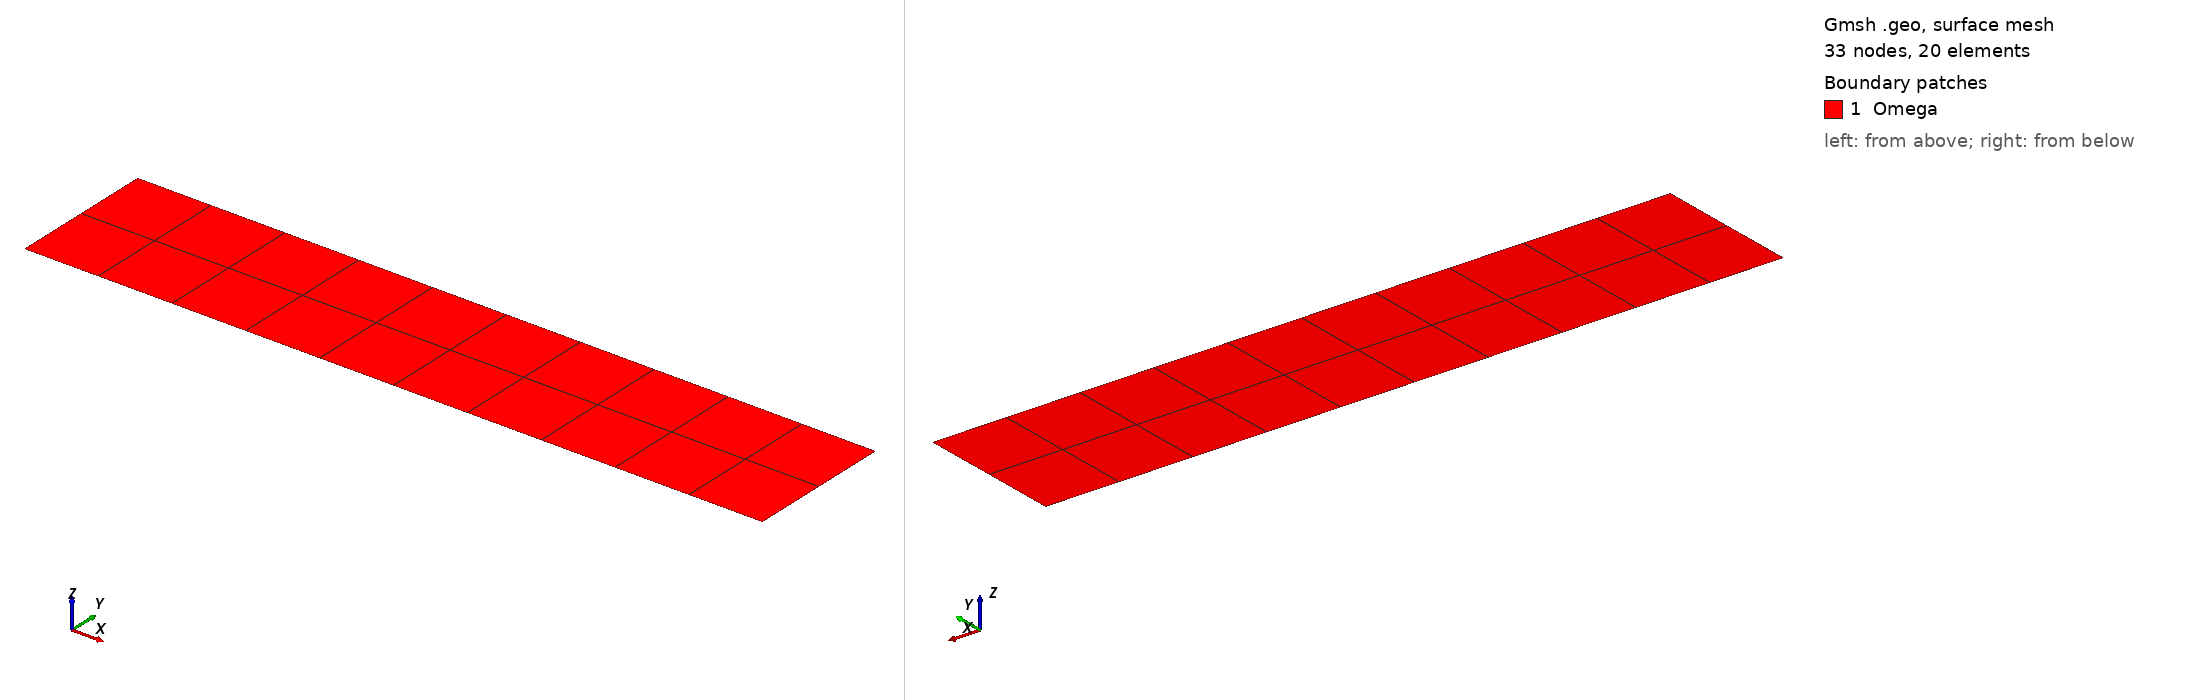

Gmsh geometry script, surface-meshed: 33 nodes, 20 surface elements. Boundary patches (legend numbers): 1 Omega. Left view from above one corner, right view from below the opposite corner. Legend entries are the model's physical surfaces. The drawing asked Gmsh for element sizes between 1% and 20% of the model's largest extent; the script's own settings can give other sizes.

=== acoustic.geo (drawn) ===
myh=0.5;//0.1;
Point(1) = {0, 0, 0, myh};
Point(2) = {5, 0, 0, myh};
Point(3) = {5, 1, 0, myh};
Point(4) = {0, 1, 0, myh};
Line(1) = {4, 1};
Line(2) = {2, 1};
Line(3) = {2, 3};
Line(4) = {3, 4};
Line Loop(5) = {4, 1, -2, 3};
Plane Surface(6) = {5};
Transfinite Line {1,3} = 1./myh+1;// Using Progression 1.0;
Transfinite Line {2,4} = 5./myh+1;// Using Progression 1.0;
Transfinite Surface {6} = {1,2,3,4};
Recombine Surface {6};

Physical Line("bordX") = {2};
Physical Line("bordY") = {1};
Physical Line("bordXBis") = {4};
Physical Line("bordYBis") = {3};
Physical Surface("Omega") = {6};
